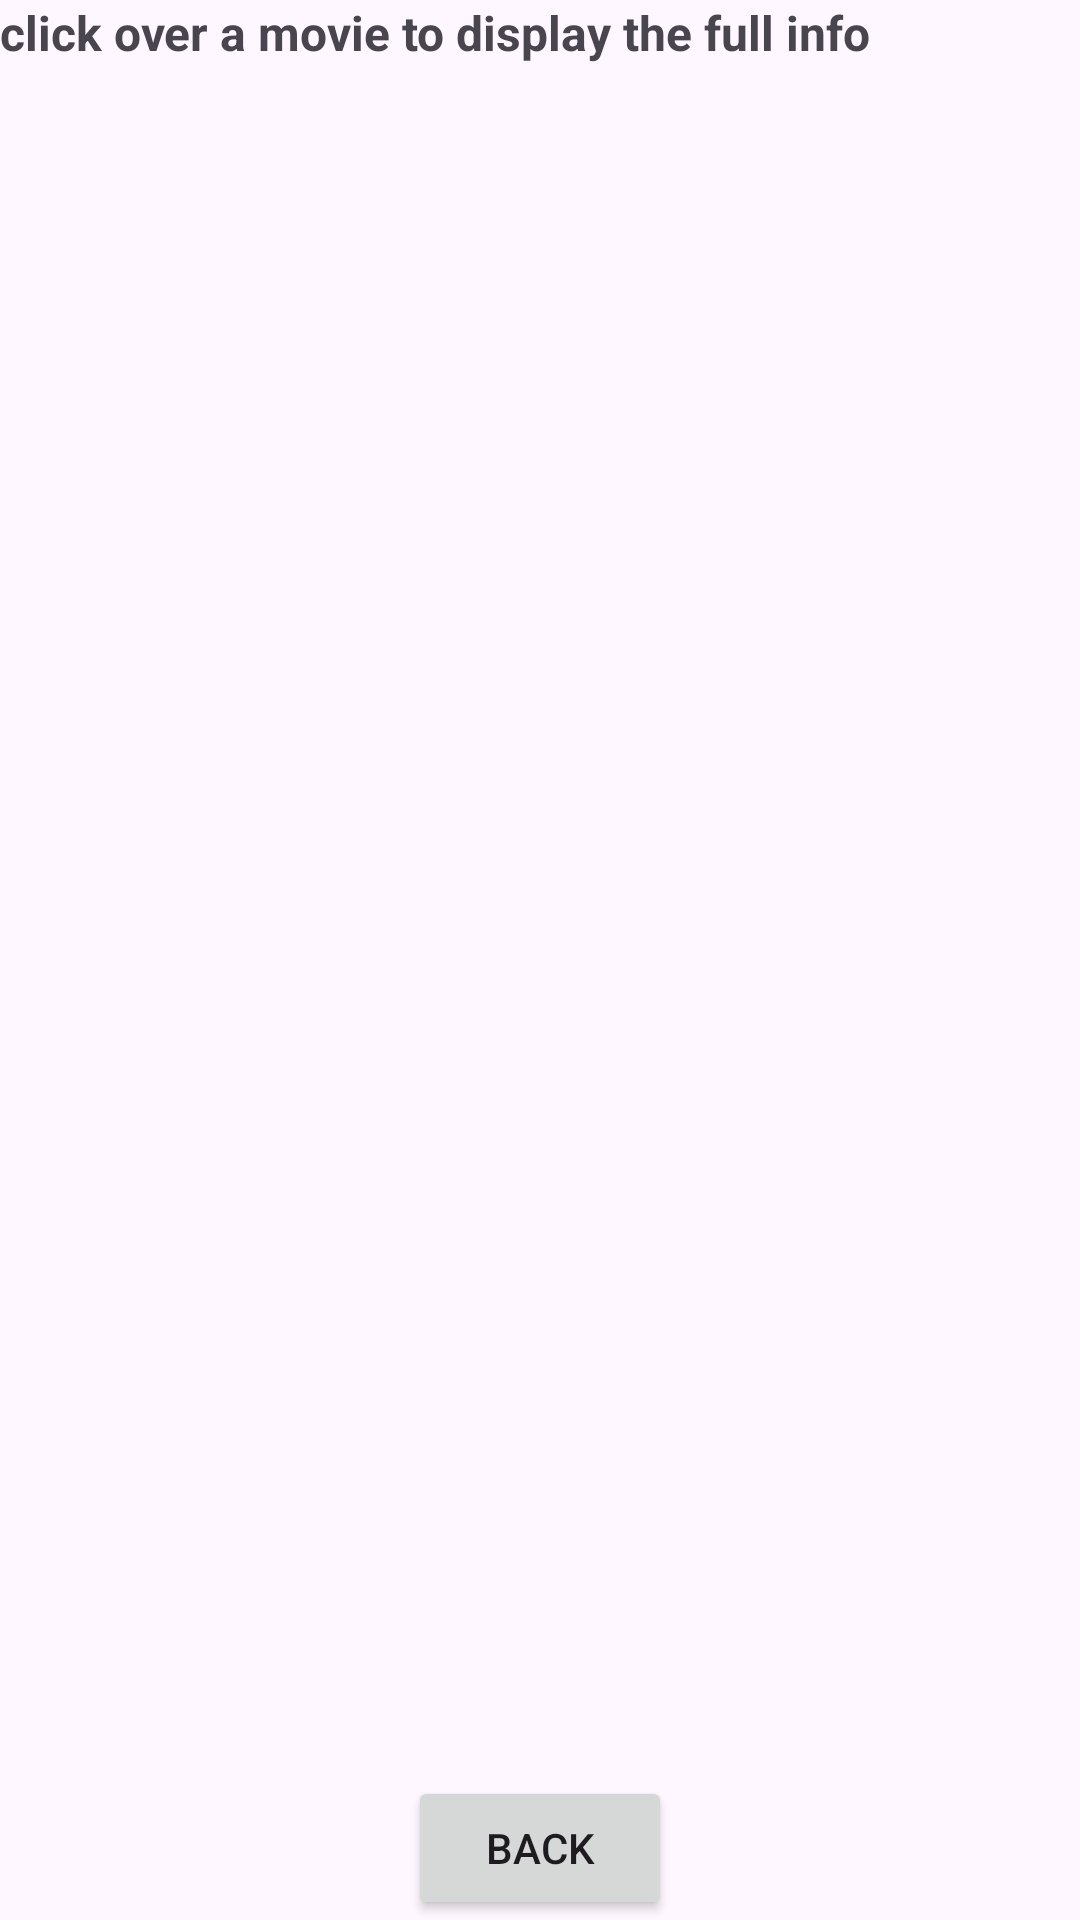

Write the Android layout XML for this screen, with the resource values it uses.
<!-- AndroidManifest.xml: application theme Theme.Thanasis_konstantakis_lab_movie_app -->
<!-- res/layout/activity_movie_details.xml -->
<RelativeLayout xmlns:android="http://schemas.android.com/apk/res/android"
    android:layout_width="match_parent"
    android:layout_height="match_parent"
    android:orientation="horizontal">

    <TextView
        android:id="@+id/txtView"
        android:layout_width="wrap_content"
        android:layout_height="wrap_content"
        android:text="click over a movie to display the full info"
        android:textAlignment="center"
        android:textSize="16sp"
        android:textStyle="bold" />

    <ListView
        android:id="@+id/listViewMovieDetails"
        android:layout_width="match_parent"
        android:layout_height="match_parent" />

    <Button
        android:id="@+id/btnBack"
        android:layout_width="wrap_content"
        android:layout_height="wrap_content"
        android:layout_alignParentBottom="true"
        android:layout_centerHorizontal="true"
        android:text="Back" />

</RelativeLayout>
<!-- resources referenced by this layout -->
<resources>
  <style name="Theme.Thanasis_konstantakis_lab_movie_app" parent="Base.Theme.Thanasis_konstantakis_lab_movie_app" />
  <style name="Base.Theme.Thanasis_konstantakis_lab_movie_app" parent="Theme.Material3.DayNight.NoActionBar">
          
          
      </style>
</resources>
